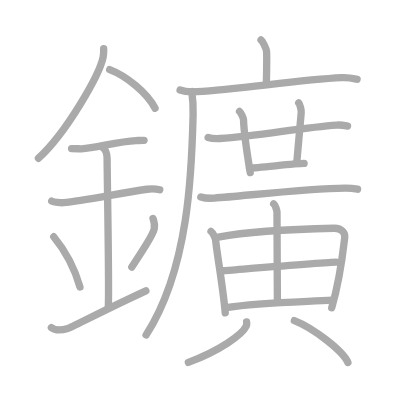
t = 0.00 s
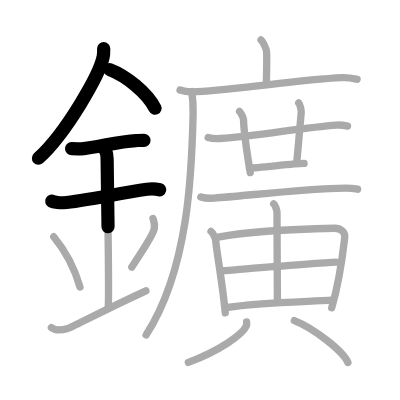
t = 4.50 s
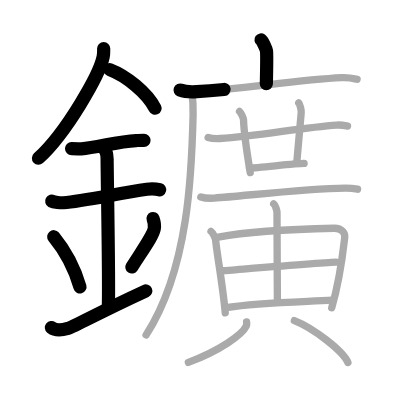
t = 9.25 s
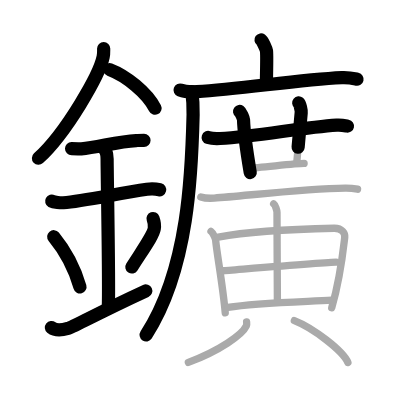
t = 13.75 s
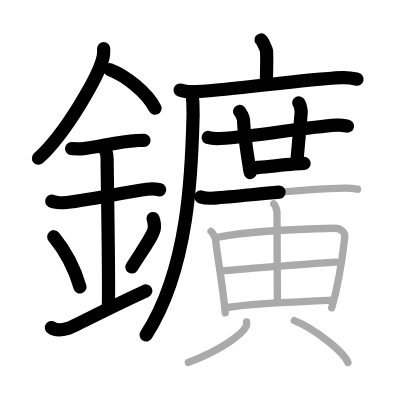
t = 15.50 s
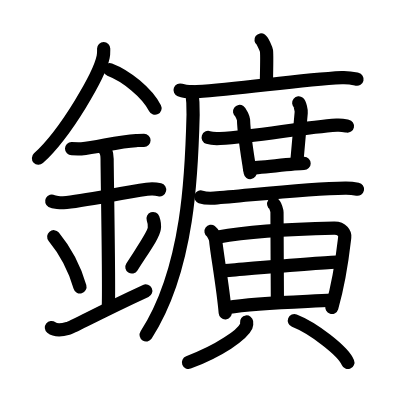
t = 23.00 s

The animated SVG that drew these frames (rendered in a browser with its animation timeline set to each time). Animation: 23 SMIL elements (animate=23); one cycle of 23.00 s.

<?xml version="1.0" standalone="no"?>
<!DOCTYPE svg PUBLIC "-//W3C//DTD SVG 1.1//EN"   "http://www.w3.org/Graphics/SVG/1.1/DTD/svg11.dtd">
<svg width="400px" height="400px"  version="1.1" xmlns="http://www.w3.org/2000/svg">
  <defs>
    <marker id="Triangle" viewBox="0 0 10 10" refX="0" refY="5" markerUnits="strokeWidth" markerWidth="3" style="stroke-opacity:0%;fill:#aaaaaa;" markerHeight="2" orient="auto">
      <path d="M 0 0 L 10 5 L 0 10 z" />
    </marker>
    
    <marker id="Arrow" viewBox="0 0 10 10" refX="5" refY="5" markerUnits="strokeWidth" markerWidth="1.8" style="stroke-opacity:0%;fill:#770000;" markerHeight="2" orient="auto">
      <path d="M 0 4 L 6 4 L 4 1 L 10 5 L 4 9 L 6 6 L 0 6 z" />
        <circle cx="5" cy="5" r="5" />
      </marker>
    
    <marker id="TriangleRed" viewBox="0 0 10 10" refX="0" refY="5" markerUnits="strokeWidth" markerWidth="3" style="stroke-opacity:0%;fill:#CC0000;" markerHeight="2" orient="auto">
      <path d="M 0 0 L 10 5 L 0 10 z" />
    </marker>
    
    <marker id="ArrowRed" viewBox="0 0 10 10" refX="5" refY="5" markerUnits="strokeWidth" markerWidth="1.8" style="stroke-opacity:0%;fill:#CC0000;" markerHeight="2" orient="auto">
      <path d="M 0 4 L 6 4 L 4 1 L 10 5 L 4 9 L 6 6 L 0 6 z" />
        <circle cx="5" cy="5" r="5" />
      </marker>
    
  </defs>
  
  <path style="fill:#ffffff; fill-opacity:100%; fill-rule:evenodd; stroke-width:0;" d="M 0 0 L 400px 0 L 400px 400px L 0 400px L 0 0" />

  <g transform="scale(3.6697247706422 3.6697247706422)">
<path style="fill:none; fill-opacity:0%; fill-rule:evenodd; stroke:#aaaaaa; stroke-opacity:100%; stroke-width: 1.5pt; stroke-linejoin:round; stroke-linecap:round;" d="M28.25 13.24c0 0.76 0.05 1.36-0.14 2.28c-0.95 4.75-9.94 20.58-17.64 27.61"></path>
<path style="fill:none; fill-opacity:0%; fill-rule:evenodd; stroke:#aaaaaa; stroke-opacity:100%; stroke-width: 1.5pt; stroke-linejoin:round; stroke-linecap:round;" d="M29.89 18.96c4.47 1.7 10.18 6.24 12.36 10.54"></path>
<path style="fill:none; fill-opacity:0%; fill-rule:evenodd; stroke:#aaaaaa; stroke-opacity:100%; stroke-width: 1.5pt; stroke-linejoin:round; stroke-linecap:round;" d="M19.5 40.5c1.5 0 2.18 0.09 2.67 0.06C26.5 40.24 32 38.53 37.1 38.3c0.74-0.03 0.9-0.05 2.15-0.05"></path>
<path style="fill:none; fill-opacity:0%; fill-rule:evenodd; stroke:#aaaaaa; stroke-opacity:100%; stroke-width: 1.5pt; stroke-linejoin:round; stroke-linecap:round;" d="M14.09 54.81c0.59 0.33 2.56 0.48 3.17 0.43c5.49-0.49 14.74-2.49 22.78-3.67c0.74-0.11 2.38-0.13 3.49 0.15"></path>
<path style="fill:none; fill-opacity:0%; fill-rule:evenodd; stroke:#aaaaaa; stroke-opacity:100%; stroke-width: 1.5pt; stroke-linejoin:round; stroke-linecap:round;" d="M27.95 40.19c1.24 0.78 1.24 2.52 1.24 3.14c0 4.35 0.62 36.13 0.31 40.48"></path>
<path style="fill:none; fill-opacity:0%; fill-rule:evenodd; stroke:#aaaaaa; stroke-opacity:100%; stroke-width: 1.5pt; stroke-linejoin:round; stroke-linecap:round;" d="M14.64 64.51c4.22 5.13 6.29 10.69 7.15 13.69"></path>
<path style="fill:none; fill-opacity:0%; fill-rule:evenodd; stroke:#aaaaaa; stroke-opacity:100%; stroke-width: 1.5pt; stroke-linejoin:round; stroke-linecap:round;" d="M41.7 59.55c0.3 0.84 0.46 2.06 0.34 2.76c-0.3 1.81-2.71 5.13-6.12 10.47"></path>
<path style="fill:none; fill-opacity:0%; fill-rule:evenodd; stroke:#aaaaaa; stroke-opacity:100%; stroke-width: 1.5pt; stroke-linejoin:round; stroke-linecap:round;" d="M14 89.25c1.25 1 2.75 0.75 4.5 0.25c1.29-0.37 8.25-4.25 21.25-10.25"></path>
<path style="fill:none; fill-opacity:0%; fill-rule:evenodd; stroke:#aaaaaa; stroke-opacity:100%; stroke-width: 1.5pt; stroke-linejoin:round; stroke-linecap:round;" d="M71.13 10.88c0.45 0.32 1.4 2.37 1.49 3.01s0.05 4.96-0.04 8.92"></path>
<path style="fill:none; fill-opacity:0%; fill-rule:evenodd; stroke:#aaaaaa; stroke-opacity:100%; stroke-width: 1.5pt; stroke-linejoin:round; stroke-linecap:round;" d="M49.07 24.53c1.19 0.45 3.38 0.53 4.57 0.45c12.41-0.76 27.47-3.22 39.5-3.82c1.99-0.1 3.18 0.22 4.17 0.44"></path>
<path style="fill:none; fill-opacity:0%; fill-rule:evenodd; stroke:#aaaaaa; stroke-opacity:100%; stroke-width: 1.5pt; stroke-linejoin:round; stroke-linecap:round;" d="M52.26 24.94c0.21 1.45 0.41 4.06 0.36 6.32c-0.36 15.17-1.11 41.98-12.81 60.03"></path>
<path style="fill:none; fill-opacity:0%; fill-rule:evenodd; stroke:#aaaaaa; stroke-opacity:100%; stroke-width: 1.5pt; stroke-linejoin:round; stroke-linecap:round;" d="M56.72 37.46c0.85 0.28 2.4 0.33 3.25 0.28c10.36-0.62 22.39-3.04 31.78-3.65C93.15 34 94 34.23 94.7 34.37"></path>
<path style="fill:none; fill-opacity:0%; fill-rule:evenodd; stroke:#aaaaaa; stroke-opacity:100%; stroke-width: 1.5pt; stroke-linejoin:round; stroke-linecap:round;" d="M65.28 30.37c0.34 0.24 1.06 1.77 1.08 2.26c0.1 3.25 0.68 7.5 1.83 14.39"></path>
<path style="fill:none; fill-opacity:0%; fill-rule:evenodd; stroke:#aaaaaa; stroke-opacity:100%; stroke-width: 1.5pt; stroke-linejoin:round; stroke-linecap:round;" d="M81.4 28.04c0.34 0.28 0.74 2.08 0.68 2.63c-0.34 3.41-0.63 7.18-1.2 13.53"></path>
<path style="fill:none; fill-opacity:0%; fill-rule:evenodd; stroke:#aaaaaa; stroke-opacity:100%; stroke-width: 1.5pt; stroke-linejoin:round; stroke-linecap:round;" d="M67.97 45.79c2.22 0 12.41-1.25 14.9-1.25"></path>
<path style="fill:none; fill-opacity:0%; fill-rule:evenodd; stroke:#aaaaaa; stroke-opacity:100%; stroke-width: 1.5pt; stroke-linejoin:round; stroke-linecap:round;" d="M54.72 53.66c0.95 0.32 2.71 0.39 3.66 0.32c8.83-0.65 24.96-2.6 35.71-2.73c1.59-0.02 2.54 0.15 3.34 0.31"></path>
<path style="fill:none; fill-opacity:0%; fill-rule:evenodd; stroke:#aaaaaa; stroke-opacity:100%; stroke-width: 1.5pt; stroke-linejoin:round; stroke-linecap:round;" d="M57.5 63.05c0.51 0.36 1.22 1.9 1.26 2.37c0.33 3.66 2.02 12.77 2.62 19.85"></path>
<path style="fill:none; fill-opacity:0%; fill-rule:evenodd; stroke:#aaaaaa; stroke-opacity:100%; stroke-width: 1.5pt; stroke-linejoin:round; stroke-linecap:round;" d="M59.48 64.6c9.36-1.75 26.22-2.3 31.56-2.41c2.21-0.05 3.02 1.46 2.9 2.49c-0.44 3.77-1.2 11.1-3.54 19.19"></path>
<path style="fill:none; fill-opacity:0%; fill-rule:evenodd; stroke:#aaaaaa; stroke-opacity:100%; stroke-width: 1.5pt; stroke-linejoin:round; stroke-linecap:round;" d="M74.57 55.54c0.49 0.32 0.91 1.94 0.91 2.33c0.01 6.56 0.11 22.43 0.11 24.19"></path>
<path style="fill:none; fill-opacity:0%; fill-rule:evenodd; stroke:#aaaaaa; stroke-opacity:100%; stroke-width: 1.5pt; stroke-linejoin:round; stroke-linecap:round;" d="M60.71 73.77c2.62-0.19 28.73-2.33 30.89-2.33"></path>
<path style="fill:none; fill-opacity:0%; fill-rule:evenodd; stroke:#aaaaaa; stroke-opacity:100%; stroke-width: 1.5pt; stroke-linejoin:round; stroke-linecap:round;" d="M62.11 83.78c7.58-1.31 19.44-1.51 28.36-1.98"></path>
<path style="fill:none; fill-opacity:0%; fill-rule:evenodd; stroke:#aaaaaa; stroke-opacity:100%; stroke-width: 1.5pt; stroke-linejoin:round; stroke-linecap:round;" d="M67.2 87.74c0.04 0.28 0.09 0.72-0.09 1.12c-1.08 2.36-7.29 6.73-15.78 9.9"></path>
<path style="fill:none; fill-opacity:0%; fill-rule:evenodd; stroke:#aaaaaa; stroke-opacity:100%; stroke-width: 1.5pt; stroke-linejoin:round; stroke-linecap:round;" d="M80.21 87.37c5.15 2.01 13.3 8.28 14.59 11.41"></path>

<path style="fill:none; fill-opacity:0%; fill-rule:evenodd; stroke:#000000; stroke-opacity:100%; stroke-width: 2.7pt; stroke-linejoin:round; stroke-linecap:round;" d="M28.25 13.24c0 0.76 0.05 1.36-0.14 2.28c-0.95 4.75-9.94 20.58-17.64 27.61" pathLength="100" stroke-dashoffset="100" stroke-dasharray="100 105"><animate id="dashAnim1" attributeName="stroke-dashoffset" from="100" to="0" dur="1s" calcMode="linear" fill="freeze"/></path>
<path style="fill:none; fill-opacity:0%; fill-rule:evenodd; stroke:#000000; stroke-opacity:100%; stroke-width: 2.7pt; stroke-linejoin:round; stroke-linecap:round;" d="M29.89 18.96c4.47 1.7 10.18 6.24 12.36 10.54" pathLength="100" stroke-dashoffset="100" stroke-dasharray="100 105"><animate id="dashAnim2" attributeName="stroke-dashoffset" from="100" to="0" dur="1s" calcMode="linear" begin="dashAnim1.end" fill="freeze"/></path>
<path style="fill:none; fill-opacity:0%; fill-rule:evenodd; stroke:#000000; stroke-opacity:100%; stroke-width: 2.7pt; stroke-linejoin:round; stroke-linecap:round;" d="M19.5 40.5c1.5 0 2.18 0.09 2.67 0.06C26.5 40.24 32 38.53 37.1 38.3c0.74-0.03 0.9-0.05 2.15-0.05" pathLength="100" stroke-dashoffset="100" stroke-dasharray="100 105"><animate id="dashAnim3" attributeName="stroke-dashoffset" from="100" to="0" dur="1s" calcMode="linear" begin="dashAnim2.end" fill="freeze"/></path>
<path style="fill:none; fill-opacity:0%; fill-rule:evenodd; stroke:#000000; stroke-opacity:100%; stroke-width: 2.7pt; stroke-linejoin:round; stroke-linecap:round;" d="M14.09 54.81c0.59 0.33 2.56 0.48 3.17 0.43c5.49-0.49 14.74-2.49 22.78-3.67c0.74-0.11 2.38-0.13 3.49 0.15" pathLength="100" stroke-dashoffset="100" stroke-dasharray="100 105"><animate id="dashAnim4" attributeName="stroke-dashoffset" from="100" to="0" dur="1s" calcMode="linear" begin="dashAnim3.end" fill="freeze"/></path>
<path style="fill:none; fill-opacity:0%; fill-rule:evenodd; stroke:#000000; stroke-opacity:100%; stroke-width: 2.7pt; stroke-linejoin:round; stroke-linecap:round;" d="M27.95 40.19c1.24 0.78 1.24 2.52 1.24 3.14c0 4.35 0.62 36.13 0.31 40.48" pathLength="100" stroke-dashoffset="100" stroke-dasharray="100 105"><animate id="dashAnim5" attributeName="stroke-dashoffset" from="100" to="0" dur="1s" calcMode="linear" begin="dashAnim4.end" fill="freeze"/></path>
<path style="fill:none; fill-opacity:0%; fill-rule:evenodd; stroke:#000000; stroke-opacity:100%; stroke-width: 2.7pt; stroke-linejoin:round; stroke-linecap:round;" d="M14.64 64.51c4.22 5.13 6.29 10.69 7.15 13.69" pathLength="100" stroke-dashoffset="100" stroke-dasharray="100 105"><animate id="dashAnim6" attributeName="stroke-dashoffset" from="100" to="0" dur="1s" calcMode="linear" begin="dashAnim5.end" fill="freeze"/></path>
<path style="fill:none; fill-opacity:0%; fill-rule:evenodd; stroke:#000000; stroke-opacity:100%; stroke-width: 2.7pt; stroke-linejoin:round; stroke-linecap:round;" d="M41.7 59.55c0.3 0.84 0.46 2.06 0.34 2.76c-0.3 1.81-2.71 5.13-6.12 10.47" pathLength="100" stroke-dashoffset="100" stroke-dasharray="100 105"><animate id="dashAnim7" attributeName="stroke-dashoffset" from="100" to="0" dur="1s" calcMode="linear" begin="dashAnim6.end" fill="freeze"/></path>
<path style="fill:none; fill-opacity:0%; fill-rule:evenodd; stroke:#000000; stroke-opacity:100%; stroke-width: 2.7pt; stroke-linejoin:round; stroke-linecap:round;" d="M14 89.25c1.25 1 2.75 0.75 4.5 0.25c1.29-0.37 8.25-4.25 21.25-10.25" pathLength="100" stroke-dashoffset="100" stroke-dasharray="100 105"><animate id="dashAnim8" attributeName="stroke-dashoffset" from="100" to="0" dur="1s" calcMode="linear" begin="dashAnim7.end" fill="freeze"/></path>
<path style="fill:none; fill-opacity:0%; fill-rule:evenodd; stroke:#000000; stroke-opacity:100%; stroke-width: 2.7pt; stroke-linejoin:round; stroke-linecap:round;" d="M71.13 10.88c0.45 0.32 1.4 2.37 1.49 3.01s0.05 4.96-0.04 8.92" pathLength="100" stroke-dashoffset="100" stroke-dasharray="100 105"><animate id="dashAnim9" attributeName="stroke-dashoffset" from="100" to="0" dur="1s" calcMode="linear" begin="dashAnim8.end" fill="freeze"/></path>
<path style="fill:none; fill-opacity:0%; fill-rule:evenodd; stroke:#000000; stroke-opacity:100%; stroke-width: 2.7pt; stroke-linejoin:round; stroke-linecap:round;" d="M49.07 24.53c1.19 0.45 3.38 0.53 4.57 0.45c12.41-0.76 27.47-3.22 39.5-3.82c1.99-0.1 3.18 0.22 4.17 0.44" pathLength="100" stroke-dashoffset="100" stroke-dasharray="100 105"><animate id="dashAnim10" attributeName="stroke-dashoffset" from="100" to="0" dur="1s" calcMode="linear" begin="dashAnim9.end" fill="freeze"/></path>
<path style="fill:none; fill-opacity:0%; fill-rule:evenodd; stroke:#000000; stroke-opacity:100%; stroke-width: 2.7pt; stroke-linejoin:round; stroke-linecap:round;" d="M52.26 24.94c0.21 1.45 0.41 4.06 0.36 6.32c-0.36 15.17-1.11 41.98-12.81 60.03" pathLength="100" stroke-dashoffset="100" stroke-dasharray="100 105"><animate id="dashAnim11" attributeName="stroke-dashoffset" from="100" to="0" dur="1s" calcMode="linear" begin="dashAnim10.end" fill="freeze"/></path>
<path style="fill:none; fill-opacity:0%; fill-rule:evenodd; stroke:#000000; stroke-opacity:100%; stroke-width: 2.7pt; stroke-linejoin:round; stroke-linecap:round;" d="M56.72 37.46c0.85 0.28 2.4 0.33 3.25 0.28c10.36-0.62 22.39-3.04 31.78-3.65C93.15 34 94 34.23 94.7 34.37" pathLength="100" stroke-dashoffset="100" stroke-dasharray="100 105"><animate id="dashAnim12" attributeName="stroke-dashoffset" from="100" to="0" dur="1s" calcMode="linear" begin="dashAnim11.end" fill="freeze"/></path>
<path style="fill:none; fill-opacity:0%; fill-rule:evenodd; stroke:#000000; stroke-opacity:100%; stroke-width: 2.7pt; stroke-linejoin:round; stroke-linecap:round;" d="M65.28 30.37c0.34 0.24 1.06 1.77 1.08 2.26c0.1 3.25 0.68 7.5 1.83 14.39" pathLength="100" stroke-dashoffset="100" stroke-dasharray="100 105"><animate id="dashAnim13" attributeName="stroke-dashoffset" from="100" to="0" dur="1s" calcMode="linear" begin="dashAnim12.end" fill="freeze"/></path>
<path style="fill:none; fill-opacity:0%; fill-rule:evenodd; stroke:#000000; stroke-opacity:100%; stroke-width: 2.7pt; stroke-linejoin:round; stroke-linecap:round;" d="M81.4 28.04c0.34 0.28 0.74 2.08 0.68 2.63c-0.34 3.41-0.63 7.18-1.2 13.53" pathLength="100" stroke-dashoffset="100" stroke-dasharray="100 105"><animate id="dashAnim14" attributeName="stroke-dashoffset" from="100" to="0" dur="1s" calcMode="linear" begin="dashAnim13.end" fill="freeze"/></path>
<path style="fill:none; fill-opacity:0%; fill-rule:evenodd; stroke:#000000; stroke-opacity:100%; stroke-width: 2.7pt; stroke-linejoin:round; stroke-linecap:round;" d="M67.97 45.79c2.22 0 12.41-1.25 14.9-1.25" pathLength="100" stroke-dashoffset="100" stroke-dasharray="100 105"><animate id="dashAnim15" attributeName="stroke-dashoffset" from="100" to="0" dur="1s" calcMode="linear" begin="dashAnim14.end" fill="freeze"/></path>
<path style="fill:none; fill-opacity:0%; fill-rule:evenodd; stroke:#000000; stroke-opacity:100%; stroke-width: 2.7pt; stroke-linejoin:round; stroke-linecap:round;" d="M54.72 53.66c0.95 0.32 2.71 0.39 3.66 0.32c8.83-0.65 24.96-2.6 35.71-2.73c1.59-0.02 2.54 0.15 3.34 0.31" pathLength="100" stroke-dashoffset="100" stroke-dasharray="100 105"><animate id="dashAnim16" attributeName="stroke-dashoffset" from="100" to="0" dur="1s" calcMode="linear" begin="dashAnim15.end" fill="freeze"/></path>
<path style="fill:none; fill-opacity:0%; fill-rule:evenodd; stroke:#000000; stroke-opacity:100%; stroke-width: 2.7pt; stroke-linejoin:round; stroke-linecap:round;" d="M57.5 63.05c0.51 0.36 1.22 1.9 1.26 2.37c0.33 3.66 2.02 12.77 2.62 19.85" pathLength="100" stroke-dashoffset="100" stroke-dasharray="100 105"><animate id="dashAnim17" attributeName="stroke-dashoffset" from="100" to="0" dur="1s" calcMode="linear" begin="dashAnim16.end" fill="freeze"/></path>
<path style="fill:none; fill-opacity:0%; fill-rule:evenodd; stroke:#000000; stroke-opacity:100%; stroke-width: 2.7pt; stroke-linejoin:round; stroke-linecap:round;" d="M59.48 64.6c9.36-1.75 26.22-2.3 31.56-2.41c2.21-0.05 3.02 1.46 2.9 2.49c-0.44 3.77-1.2 11.1-3.54 19.19" pathLength="100" stroke-dashoffset="100" stroke-dasharray="100 105"><animate id="dashAnim18" attributeName="stroke-dashoffset" from="100" to="0" dur="1s" calcMode="linear" begin="dashAnim17.end" fill="freeze"/></path>
<path style="fill:none; fill-opacity:0%; fill-rule:evenodd; stroke:#000000; stroke-opacity:100%; stroke-width: 2.7pt; stroke-linejoin:round; stroke-linecap:round;" d="M74.57 55.54c0.49 0.32 0.91 1.94 0.91 2.33c0.01 6.56 0.11 22.43 0.11 24.19" pathLength="100" stroke-dashoffset="100" stroke-dasharray="100 105"><animate id="dashAnim19" attributeName="stroke-dashoffset" from="100" to="0" dur="1s" calcMode="linear" begin="dashAnim18.end" fill="freeze"/></path>
<path style="fill:none; fill-opacity:0%; fill-rule:evenodd; stroke:#000000; stroke-opacity:100%; stroke-width: 2.7pt; stroke-linejoin:round; stroke-linecap:round;" d="M60.71 73.77c2.62-0.19 28.73-2.33 30.89-2.33" pathLength="100" stroke-dashoffset="100" stroke-dasharray="100 105"><animate id="dashAnim20" attributeName="stroke-dashoffset" from="100" to="0" dur="1s" calcMode="linear" begin="dashAnim19.end" fill="freeze"/></path>
<path style="fill:none; fill-opacity:0%; fill-rule:evenodd; stroke:#000000; stroke-opacity:100%; stroke-width: 2.7pt; stroke-linejoin:round; stroke-linecap:round;" d="M62.11 83.78c7.58-1.31 19.44-1.51 28.36-1.98" pathLength="100" stroke-dashoffset="100" stroke-dasharray="100 105"><animate id="dashAnim21" attributeName="stroke-dashoffset" from="100" to="0" dur="1s" calcMode="linear" begin="dashAnim20.end" fill="freeze"/></path>
<path style="fill:none; fill-opacity:0%; fill-rule:evenodd; stroke:#000000; stroke-opacity:100%; stroke-width: 2.7pt; stroke-linejoin:round; stroke-linecap:round;" d="M67.2 87.74c0.04 0.28 0.09 0.72-0.09 1.12c-1.08 2.36-7.29 6.73-15.78 9.9" pathLength="100" stroke-dashoffset="100" stroke-dasharray="100 105"><animate id="dashAnim22" attributeName="stroke-dashoffset" from="100" to="0" dur="1s" calcMode="linear" begin="dashAnim21.end" fill="freeze"/></path>
<path style="fill:none; fill-opacity:0%; fill-rule:evenodd; stroke:#000000; stroke-opacity:100%; stroke-width: 2.7pt; stroke-linejoin:round; stroke-linecap:round;" d="M80.21 87.37c5.15 2.01 13.3 8.28 14.59 11.41" pathLength="100" stroke-dashoffset="100" stroke-dasharray="100 105"><animate id="dashAnim23" attributeName="stroke-dashoffset" from="100" to="0" dur="1s" calcMode="linear" begin="dashAnim22.end" fill="freeze"/></path>

</g>

</svg>  
          
